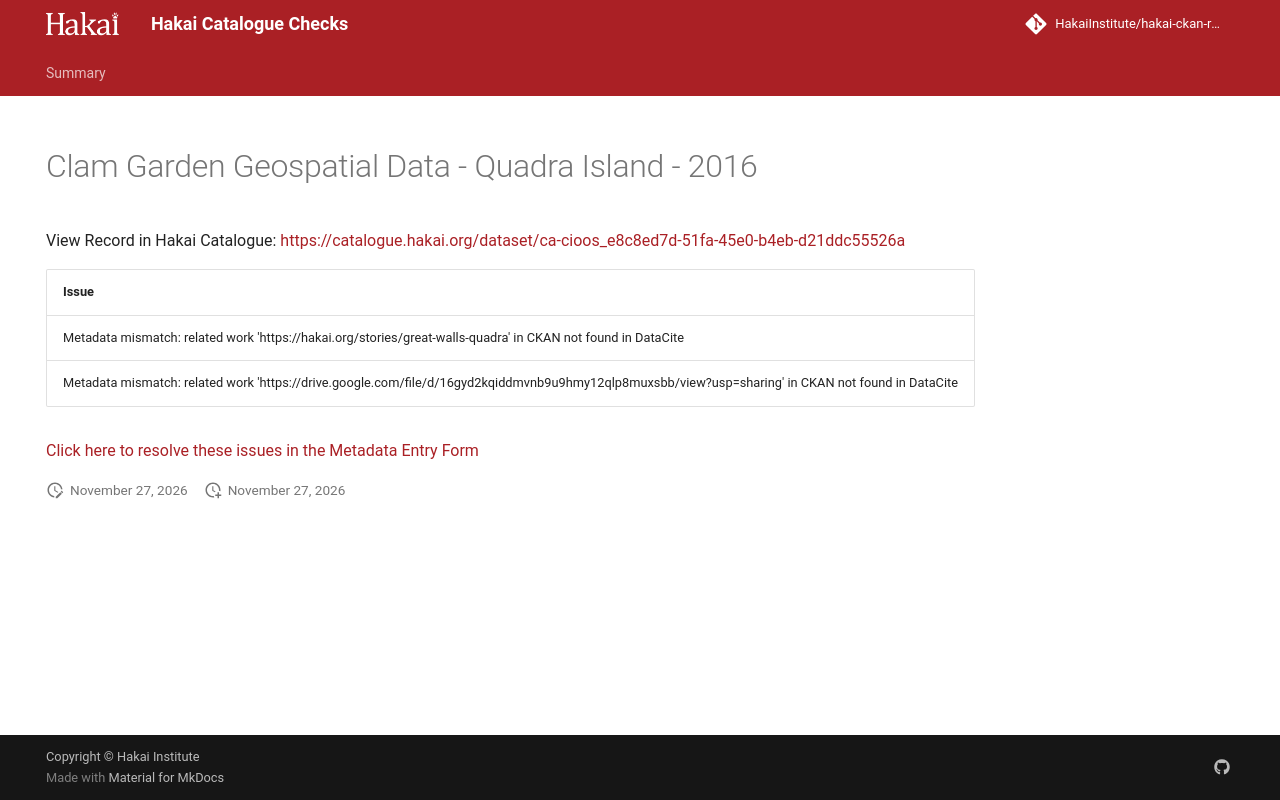

repository: HakaiInstitute/hakai-ckan-records-checks · page: main/records/693c7ca7-a244-4375-9460-ff7c27187af2/index.html · generator: mkdocs

---
title: Clam Garden Geospatial Data - Quadra Island - 2016
hide:
  - navigation
  - toc
---

# Clam Garden Geospatial Data - Quadra Island - 2016

View Record in Hakai Catalogue: <a href="https://catalogue.hakai.org/dataset/ca-cioos_e8c8ed7d-51fa-45e0-b4eb-d21ddc55526a" target="_blank">https://catalogue.hakai.org/dataset/ca-cioos_e8c8ed7d-51fa-45e0-b4eb-d21ddc55526a</a>

| Issue                                                                                                                                              |
|:---------------------------------------------------------------------------------------------------------------------------------------------------|
| Metadata mismatch: related work 'https://hakai.org/stories/great-walls-quadra' in CKAN not found in DataCite                                       |
| Metadata mismatch: related work 'https://drive.google.com/file/d/16gyd2kqiddmvnb9u9hmy12qlp8muxsbb/view?usp=sharing' in CKAN not found in DataCite |


<a href="https://hakaiinstitute.github.io/hakai-metadata-entry-form#/en/hakai/qbqh6DF00XZq8MOpQ3kKkI9GUv43/-MWU1ek9Mc1IwTVhWcEo" target="_blank">Click here to resolve these issues in the Metadata Entry Form</a>


<script>
   document.addEventListener("DOMContentLoaded", function() {
    var map = L.map('map').setView([51.505, -125.09], 5);
    L.tileLayer('https://tile.openstreetmap.org/{z}/{x}/{y}.png', {
        maxZoom: 19,
        attribution: '&copy; <a href="http://www.openstreetmap.org/copyright">OpenStreetMap</a>'
    }).addTo(map);
    var geojsonFeature = {
        "type": "Feature",
        "properties": {
            "name" : "Clam Garden Geospatial Data - Quadra Island - 2016"
        },
        "geometry": {'type': 'Polygon', 'coordinates': [[[-125.34725189558227, 50.23307863302776], [-125.21060943952757, 50.23307863302776], [-125.21060943952757, 50.28641446558299], [-125.34725189558227, 50.28641446558299], [-125.34725189558227, 50.23307863302776]]]}
    }
    L.geoJSON(geojsonFeature).addTo(map);
   })
</script>
